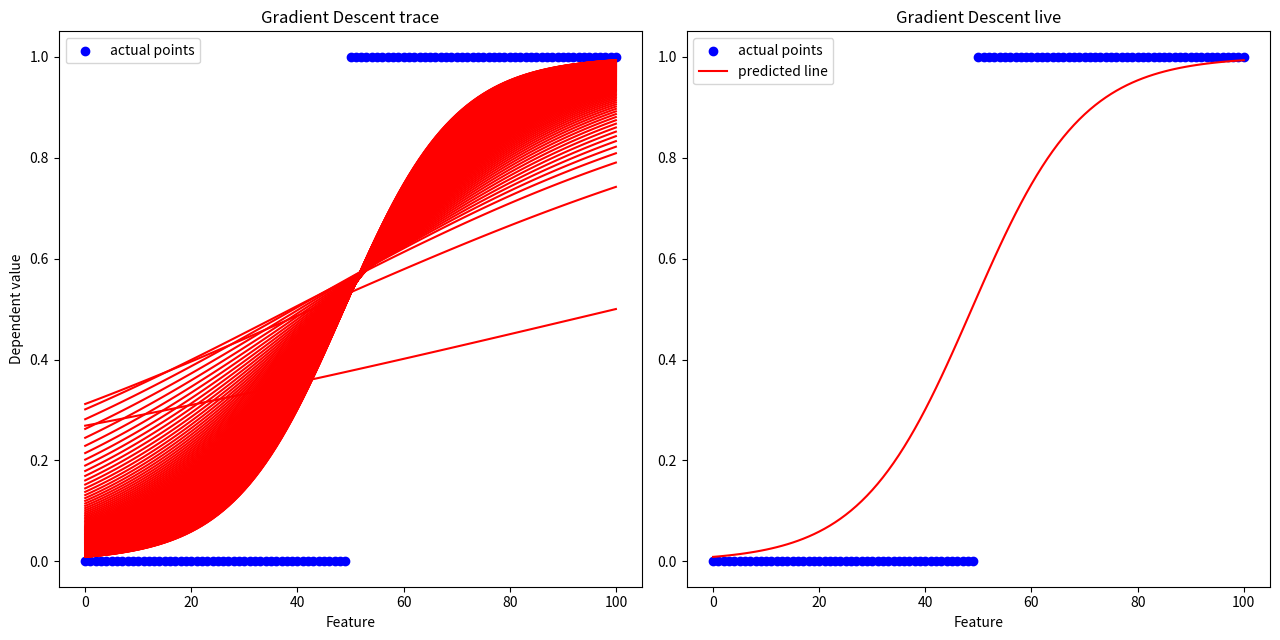

Here is the Python script that generated this plot:
import numpy as np
import pandas as pd
import matplotlib.pyplot as plt

x = np.array([x for x in range(0,101)])
y = np.array([1 if i > 49 else 0 for i in x])
#y = y * y  # squaring step

def LogesticReg(x,y,iter=150,lern=0.001,lamda = 3,c=-1, m=0.01,plot='False'):

   import matplotlib.pyplot as plt
   import numpy as np
   n = len(x)

   if plot != 'False':
       fig, (right, left) = plt.subplots(1, 2, figsize=(13, 6.5))
       right.scatter(x, y, c="blue", label="actual points")
       right.set_title("Gradient Descent trace")
       right.set_xlabel("Feature")
       right.set_ylabel("Dependent value")
       plt.tight_layout()

   for i in range(iter):
       yperr=1/(1+np.exp((-m*x)-c))
       #partial differentation of MSE
       md=-(2/n)*sum(((1/yperr)**-2)*(y-yperr)*(x*np.exp((-m*x)-c)))
       cd=-(2/n)*sum(((1/yperr)**-2)*(y-yperr)*(np.exp((-m*x)-c)))
       mse =np.mean((y - yperr)**2)
       m-=lern*md
       c-=lamda*cd
       print(f"c= {c} m= {m} itter= {i} cost= {mse}")

       if plot != 'False':
           left.cla()
           right.plot(x, yperr, c="red")
           left.scatter(x, y, c="blue", label="actual points")
           left.plot(x, yperr, c="red", label="predicted line")
           left.set_title("Gradient Descent live")
           left.set_xlabel("Feature")
           plt.pause(0.01)
           left.legend()

   if plot != 'False':
       right.legend()
       plt.show()

LogesticReg(x, y, plot='True')